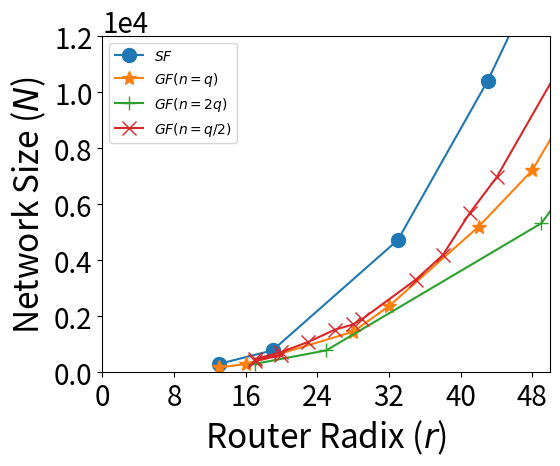
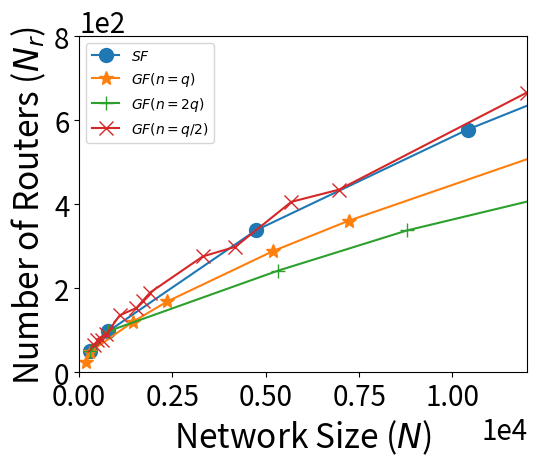
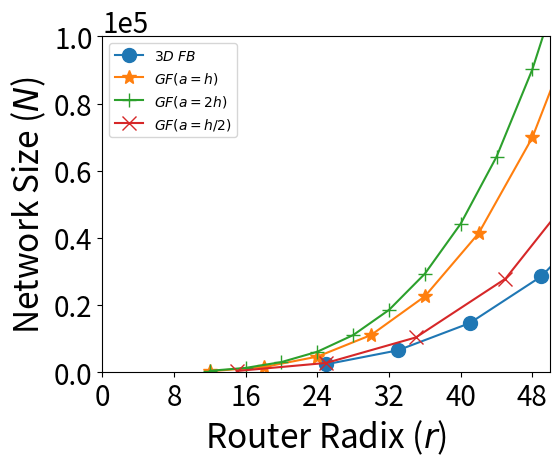
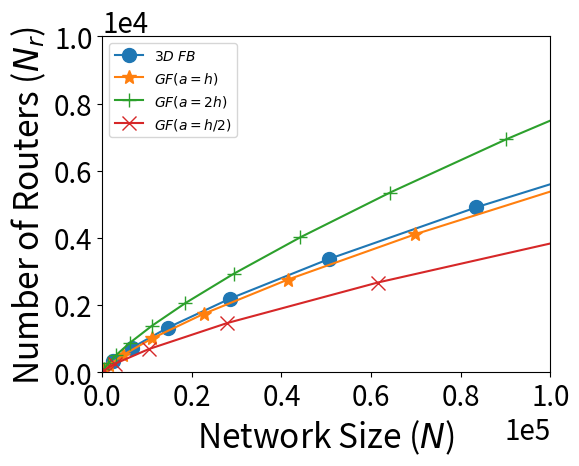
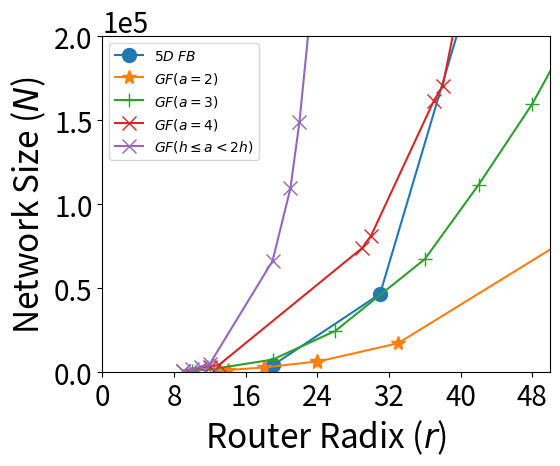
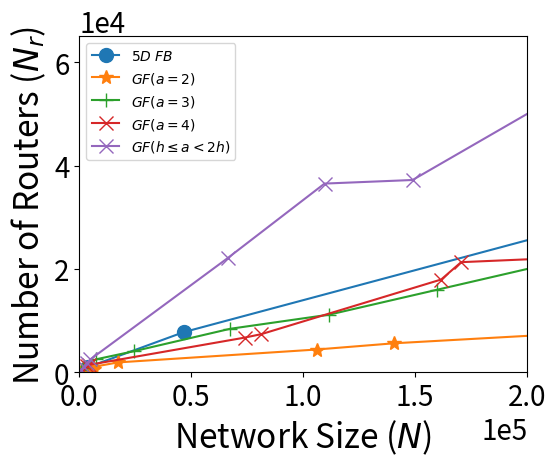

Here is the Python script that generated these plots, in order:
#! python3

import numpy as np
import matplotlib as mpl
import matplotlib.pyplot as plt

trans = True

def run():
  r = 48
  ps = np.arange(1, r+1, dtype=int)
  markers = ['o', '*', '+', 'x', '^', 'v', '<', '>']
  markersize = 10
  rxticks = np.arange(0, r+1, 8)

  # subfigure sf
  Rsf=np.array([50,98,338,578,722,1058,1682,1922,2738,3362,4418,5618,7442])
  Csf=np.array([65,175,1105,2465,3439,6095,12238,14927,25382,34481,51935,74975,113521])
  Ksf=np.array([7,11,19,25,29,35,43,47,55,61,71,79,91])
  Psf1=np.ceil(Csf*2/Rsf)
  Nsf1=Rsf*Psf1
  Ksf1=Psf1+Ksf
  Psf2=np.floor(Ksf/2)
  Nsf2=Rsf*Psf2
  Ksf2=Psf2+Ksf
  Psf3=np.ceil(Csf*2/(Rsf*0.67))
  Nsf3=Rsf*Psf3
  Ksf3=Psf3+Ksf
  Psf4=np.ceil(Csf*2/(Rsf*0.5))
  Nsf4=Rsf*Psf4
  Ksf4=Psf4+Ksf
  Psf5=np.ceil(Csf*2/(Rsf*0.35))
  Nsf5=Rsf*Psf5
  Ksf5=Psf5+Ksf

  R1=np.array([25,49,121,169,289,361,529,961,2209,2809,3721,5329])
  C1=np.array([38,72,342,564,1248,1750,3072,7470,25944,37206,56730,97236])
  K1=np.array([6,10,16,18,24,28,34,46,70,78,90,108])
  P11=np.ceil(C1*2/R1)
  N11=R1*P11
  K11=P11+K1
  P12=np.ceil(C1*2/(R1*0.75))
  N12=R1*P12
  K12=P12+K1
  P13=np.ceil(C1*2/(R1*0.67))
  N13=R1*P13
  K13=P13+K1
  P14=np.ceil(C1*2/(R1*0.5))
  N14=R1*P14
  K14=P14+K1
  P15=np.ceil(C1*2/(R1*0.35))
  N15=R1*P15
  K15=P15+K1

  R2=np.array([50,98,242,338,595,578,703,722,1058,1682,1922,2738,4606,5618,7442])
  C2=np.array([69,190,1331,2197,5202,4913,6498,6915,12226,24389,29791,50653,112800,148877,226981])
  K2=np.array([11,17,27,31,42,41,46,47,58,71,77,91,121,131,151])
  P21=np.ceil(C2*2/R2)
  N21=R2*P21
  K21=P21+K2
  P22=np.ceil(C2*2/(R2*0.75))
  N22=R2*P22
  K22=P22+K2
  P23=np.ceil(C2*2/(R2*0.67))
  N23=R2*P23
  K23=P23+K2
  P24=np.ceil(C2*2/(R2*0.5))
  N24=R2*P24
  K24=P24+K2
  P25=np.ceil(C2*2/(R2*0.35))
  N25=R2*P25
  K25=P25+K2

  R3=np.array([66,77,78,91,136,153,171,190,276,299,406,435,666,703,820,861,1128,1175,1378,1431,1830,1891,2278,2345,2628,2701,3160,3916,4656])
  C3=np.array([99,144,117,168,272,368,418,475,828,1014,1421,1712,2997,3450,4100,4268,6768,7470,8957,9774,13725,14724,19363,20502,24703,24966,31600,43076,55872])
  K3=np.array([11,12,11,12,15,16,18,19,23,24,27,28,35,36,39,40,47,48,51,52,59,60,67,68,71,72,79,87,95])
  P31=np.ceil(C3*2/R3)
  N31=R3*P31
  K31=P31+K3
  P32=np.ceil(C3*2/(R3*0.75))
  N32=R3*P32
  K32=P32+K3
  P33=np.ceil(C3*2/(R3*0.67))
  N33=R3*P33
  K33=P33+K3
  P34=np.ceil(C3*2/(R3*0.5))
  N34=R3*P34
  K34=P34+K3
  P35=np.ceil(C3*2/(R3*0.35))
  N35=R3*P35
  K35=P35+K3

  fig, ax = plt.subplots()
  ax.plot(Ksf4, Nsf4, marker=markers[0], markersize=markersize, label='$SF$')
  ax.plot(K14, N14, marker=markers[1], markersize=markersize, label='$GF(n=q)$')
  ax.plot(K24, N24, marker=markers[2], markersize=markersize, label='$GF(n=2q)$')
  ax.plot(K34, N34, marker=markers[3], markersize=markersize, label='$GF(n=q/2)$')
  ax.set_position([.2,.2,.7,.7])
  ax.set_xlim(0, 50)
  ax.set_xlabel('Router Radix ($r$)', fontsize=24, weight='normal')
  ax.set_ylim(0, 12000)
  ax.set_ylabel('Network Size ($N$)', fontsize=24, weight='normal')
  ax.set_xticks(rxticks)
  ax.ticklabel_format(style='sci', axis='y', scilimits=(0,0))
  ax.tick_params(labelsize=20)
  ax.yaxis.get_offset_text().set_fontsize(20)
  ax.legend(loc='upper left')
  fig.savefig("bbw_sf_a.pdf")

  if trans:
    fig, ax = plt.subplots()
    ax.plot(Nsf4, Rsf , marker=markers[0], markersize=markersize, label='$SF$')
    ax.plot(N14, R1, marker=markers[1], markersize=markersize, label='$GF(n=q)$')
    ax.plot(N24, R2, marker=markers[2], markersize=markersize, label='$GF(n=2q)$')
    ax.plot(N34, R3, marker=markers[3], markersize=markersize, label='$GF(n=q/2)$')
    ax.set_position([.2,.2,.7,.7])
    ax.set_xlim(0, 12000)
    ax.set_xlabel('Network Size ($N$)', fontsize=24, weight='normal')
    ax.set_ylim(0, 800)
    ax.set_ylabel('Number of Routers ($N_r$)', fontsize=24, weight='normal')
    ax.ticklabel_format(style='sci', scilimits=(0,0))
    ax.tick_params(labelsize=20)
    ax.xaxis.get_offset_text().set_fontsize(20)
    ax.yaxis.get_offset_text().set_fontsize(20)
    ax.legend(loc='upper left')
    fig.savefig("bbw_sf_b.pdf")
  else:
    fig, ax = plt.subplots()
    ax.plot(Rsf, Nsf4, marker=markers[0], markersize=markersize, label='$SF$')
    ax.plot(R1, N14, marker=markers[1], markersize=markersize, label='$GF(n=q)$')
    ax.plot(R2, N24, marker=markers[2], markersize=markersize, label='$GF(n=2q)$')
    ax.plot(R3, N34, marker=markers[3], markersize=markersize, label='$GF(n=q/2)$')
    ax.set_position([.2,.2,.7,.7])
    ax.set_xlim(0, 800)
    ax.set_xlabel('Number of Routers ($N_r$)', fontsize=24, weight='normal')
    ax.set_ylim(0, 12000)
    ax.set_ylabel('Network Size ($N$)', fontsize=24, weight='normal')
    ax.ticklabel_format(style='sci', scilimits=(0,0))
    ax.tick_params(labelsize=20)
    ax.xaxis.get_offset_text().set_fontsize(20)
    ax.yaxis.get_offset_text().set_fontsize(20)
    ax.legend(loc='upper left')
    fig.savefig("bbw_sf_b.pdf")

  # subfigure 3d fb
  nfb=np.arange(7,33,2)
  Rfb=np.power(nfb,3)
  Cfb=np.power(nfb,4)/4
  Kfb=3*(nfb-1)
  Pfb1=np.ceil(Cfb*2/Rfb)
  Nfb1=Rfb*Pfb1
  Kfb1=Pfb1+Kfb
  Pfb2=np.ceil(Cfb*2/(Rfb*0.75))
  Nfb2=Rfb*Pfb2
  Kfb2=Pfb2+Kfb
  Pfb3=np.ceil(Cfb*2/(Rfb*0.67))
  Nfb3=Rfb*Pfb3
  Kfb3=Pfb3+Kfb
  Pfb4=np.ceil(Cfb*2/(Rfb*0.5))
  Nfb4=Rfb*Pfb4
  Kfb4=Pfb4+Kfb
  Pfb5=np.ceil(Cfb*2/(Rfb*0.35))
  Nfb5=Rfb*Pfb5
  Kfb5=Pfb5+Kfb
  Aq1=np.arange(4,50,2)
  Kq1=Aq1
  Rq1=(Aq1*Kq1+1)*Aq1
  nq1=Aq1*Kq1+1
  Cq1=np.ceil(nq1/2)*np.floor(nq1/2)
  Pq11=np.ceil(Cq1*2/Rq1)
  Nq11=Pq11*Rq1
  Kq11=Pq11+Kq1+Aq1-1
  Pq12=np.ceil(Cq1*2/(Rq1*0.75))
  Nq12=Pq12*Rq1
  Kq12=Pq12+Kq1+Aq1-1
  Pq13=np.ceil(Cq1*2/(Rq1*0.67))
  Nq13=Pq13*Rq1
  Kq13=Pq13+Kq1+Aq1-1
  Pq14=np.ceil(Cq1*2/(Rq1*0.5))
  Nq14=Pq14*Rq1
  Kq14=Pq14+Kq1+Aq1-1
  Pq15=np.ceil(Cq1*2/(Rq1*0.35))
  Nq15=Pq15*Rq1
  Kq15=Pq15+Kq1+Aq1-1
  Aq2=np.arange(6,70,2)
  Kq2=Aq2/2
  Rq2=(Aq2*Kq2+1)*Aq2
  nq2=Aq2*Kq2+1
  Cq2=np.ceil(nq2/2)*np.floor(nq2/2)
  Pq21=np.ceil(Cq2*2/Rq2)
  Nq21=Pq21*Rq2
  Kq21=Pq21+Kq2+Aq2-1
  Pq22=np.ceil(Cq2*2/(Rq2*0.75))
  Nq22=Pq22*Rq2
  Kq22=Pq22+Kq2+Aq2-1
  Pq23=np.ceil(Cq2*2/(Rq2*0.67))
  Nq23=Pq23*Rq2
  Kq23=Pq23+Kq2+Aq2-1
  Pq24=np.ceil(Cq2*2/(Rq2*0.5))
  Nq24=Pq24*Rq2
  Kq24=Pq24+Kq2+Aq2-1
  Pq25=np.ceil(Cq2*2/(Rq2*0.35))
  Nq25=Pq25*Rq2
  Kq25=Pq25+Kq2+Aq2-1
  Aq3=np.arange(3,50,2)
  Kq3=Aq3*2
  Rq3=(Aq3*Kq3+1)*Aq3
  nq3=Aq3*Kq3+1
  Cq3=np.ceil(nq3/2)*np.floor(nq3/2)
  Pq31=np.ceil(Cq3*2/Rq3)
  Nq31=Pq31*Rq3
  Kq31=Pq31+Kq3+Aq3-1
  Pq32=np.ceil(Cq3*2/(Rq3*0.75))
  Nq32=Pq32*Rq3
  Kq32=Pq32+Kq3+Aq3-1
  Pq33=np.ceil(Cq3*2/(Rq3*0.67))
  Nq33=Pq33*Rq3
  Kq33=Pq33+Kq3+Aq3-1
  Pq34=np.ceil(Cq3*2/(Rq3*0.5))
  Nq34=Pq34*Rq3
  Kq34=Pq34+Kq3+Aq3-1
  Pq35=np.ceil(Cq3*2/(Rq3*0.35))
  Nq35=Pq35*Rq3
  Kq35=Pq35+Kq3+Aq3-1

  fig, ax = plt.subplots()
  ax.plot(Kfb4, Nfb4, marker=markers[0], markersize=markersize, label='$3D\ FB$')
  ax.plot(Kq14, Nq14, marker=markers[1], markersize=markersize, label='$GF(a=h)$')
  ax.plot(Kq24, Nq24, marker=markers[2], markersize=markersize, label='$GF(a=2h)$')
  ax.plot(Kq34, Nq34, marker=markers[3], markersize=markersize, label='$GF(a=h/2)$')
  ax.set_position([.2,.2,.7,.7])
  ax.set_xlim(0, 50)
  ax.set_xlabel('Router Radix ($r$)', fontsize=24, weight='normal')
  ax.set_ylim(0, 100000)
  ax.set_ylabel('Network Size ($N$)', fontsize=24, weight='normal')
  ax.set_xticks(rxticks)
  ax.ticklabel_format(style='sci', axis='y', scilimits=(0,0))
  ax.tick_params(labelsize=20)
  ax.yaxis.get_offset_text().set_fontsize(20)
  ax.legend(loc='upper left')
  fig.savefig("bbw_3dfb_a.pdf")

  if trans:
    fig, ax = plt.subplots()
    ax.plot(Nfb4, Rfb, marker=markers[0], markersize=markersize, label='$3D\ FB$')
    ax.plot(Nq14, Rq1, marker=markers[1], markersize=markersize, label='$GF(a=h)$')
    ax.plot(Nq24, Rq2, marker=markers[2], markersize=markersize, label='$GF(a=2h)$')
    ax.plot(Nq34, Rq3, marker=markers[3], markersize=markersize, label='$GF(a=h/2)$')
    ax.set_position([.2,.2,.7,.7])
    ax.set_xlim(0, 100000)
    ax.set_xlabel('Network Size ($N$)', fontsize=24, weight='normal')
    ax.set_ylim(0, 10000)
    ax.set_ylabel('Number of Routers ($N_r$)', fontsize=24, weight='normal')
    ax.ticklabel_format(style='sci', scilimits=(0,0))
    ax.tick_params(labelsize=20)
    ax.xaxis.get_offset_text().set_fontsize(20)
    ax.yaxis.get_offset_text().set_fontsize(20)
    ax.legend(loc='upper left')
    fig.savefig("bbw_3dfb_b.pdf")
  else:
    fig, ax = plt.subplots()
    ax.plot(Rfb, Nfb4 , marker=markers[0], markersize=markersize, label='$3D\ FB$')
    ax.plot(Rq1, Nq14, marker=markers[1], markersize=markersize, label='$GF(a=h)$')
    ax.plot(Rq2, Nq24, marker=markers[2], markersize=markersize, label='$GF(a=2h)$')
    ax.plot(Rq3, Nq34, marker=markers[3], markersize=markersize, label='$GF(a=h/2)$')
    ax.set_position([.2,.2,.7,.7])
    ax.set_xlim(0, 10000)
    ax.set_xlabel('Number of Routers ($N_r$)', fontsize=24, weight='normal')
    ax.set_ylim(0, 100000)
    ax.set_ylabel('Network Size ($N$)', fontsize=24, weight='normal')
    ax.ticklabel_format(style='sci', scilimits=(0,0))
    ax.tick_params(labelsize=20)
    ax.xaxis.get_offset_text().set_fontsize(20)
    ax.yaxis.get_offset_text().set_fontsize(20)
    ax.legend(loc='upper left')
    fig.savefig("bbw_3dfb_b.pdf")

  # subfigure 5d fb
  n5fb=np.arange(4,20,2)
  R5fb=np.power(n5fb,5)
  C5fb=np.power(n5fb,6)/4
  K5fb=5*(n5fb-1)
  P5fb1=np.ceil(C5fb*2/R5fb)
  N5fb1=R5fb*P5fb1
  K5fb1=P5fb1+K5fb
  P5fb2=np.ceil(C5fb*2/(R5fb*0.75))
  N5fb2=R5fb*P5fb2
  K5fb2=P5fb2+K5fb
  P5fb3=np.ceil(C5fb*2/(R5fb*0.67))
  N5fb3=R5fb*P5fb3
  K5fb3=P5fb3+K5fb
  P5fb4=np.ceil(C5fb*2/(R5fb*0.5))
  N5fb4=R5fb*P5fb4
  K5fb4=P5fb4+K5fb
  P5fb5=np.ceil(C5fb*2/(R5fb*0.35))
  N5fb5=R5fb*P5fb5
  K5fb5=P5fb5+K5fb
  Rnq1=np.array([242,338,578,722,1058,1922,4418,5618,7442,10658,12482,13778,15842])
  Cnq1=np.array([204,290,693,1531,1542,3860,25764,34686,52850,95033,115482,134602,171521])
  Knq1=np.array([8,9,12,14,17,23,35,39,45,54,59,62,66])
  Pnq11=np.ceil(Cnq1*2/Rnq1)
  Nnq11=Rnq1*Pnq11
  Knq11=Pnq11+Knq1+1
  Pnq12=np.ceil(Cnq1*2/(Rnq1*0.75))
  Nnq12=Rnq1*Pnq12
  Knq12=Pnq12+Knq1+1
  Pnq13=np.ceil(Cnq1*2/(Rnq1*0.67))
  Nnq13=Rnq1*Pnq13
  Knq13=Pnq13+Knq1+1
  Pnq14=np.ceil(Cnq1*2/(Rnq1*0.5))
  Nnq14=Rnq1*Pnq14
  Knq14=Pnq14+Knq1+1
  Pnq15=np.ceil(Cnq1*2/(Rnq1*0.35))
  Nnq15=Rnq1*Pnq15
  Knq15=Pnq15+Knq1+1
  Rnq2=np.array([507,867,2523,4107,8427,11163,15987,23763,28227,30603,38307])
  Cnq2=np.array([212,356,1762,5594,15726,25932,39808,57886,103146,110830,157520])
  Knq2=np.array([6,8,14,18,26,30,36,44,48,50,56])
  Pnq21=np.ceil(Cnq2*2/Rnq2)
  Nnq21=Rnq2*Pnq21
  Knq21=Pnq21+Knq2+2
  Pnq22=np.ceil(Cnq2*2/(Rnq2*0.75))
  Nnq22=Rnq2*Pnq22
  Knq22=Pnq22+Knq2+2
  Pnq23=np.ceil(Cnq2*2/(Rnq2*0.67))
  Nnq23=Rnq2*Pnq23
  Knq23=Pnq23+Knq2+2
  Pnq24=np.ceil(Cnq2*2/(Rnq2*0.5))
  Nnq24=Rnq2*Pnq24
  Knq24=Pnq24+Knq2+2
  Pnq25=np.ceil(Cnq2*2/(Rnq2*0.35))
  Nnq25=Rnq2*Pnq25
  Knq25=Pnq25+Knq2+2
  Rnq3=np.array([484,1156,1444,6724,7396,17956,21316,31684,37636,45796,51076,68644])
  Cnq3=np.array([216,686,1012,17172,18896,35942,42168,176220,126597,305869,138786,535112])
  Knq3=np.array([4,6,7,15,16,25,27,33,36,40,42,49])
  Pnq31=np.ceil(Cnq3*2/Rnq3)
  Nnq31=Rnq3*Pnq31
  Knq31=Pnq31+Knq3+3
  Pnq32=np.ceil(Cnq3*2/(Rnq3*0.75))
  Nnq32=Rnq3*Pnq32
  Knq32=Pnq32+Knq3+3
  Pnq33=np.ceil(Cnq3*2/(Rnq3*0.67))
  Nnq33=Rnq3*Pnq33
  Knq33=Pnq33+Knq3+3
  Pnq34=np.ceil(Cnq3*2/(Rnq3*0.5))
  Nnq34=Rnq3*Pnq34
  Knq34=Pnq34+Knq3+3
  Pnq35=np.ceil(Cnq3*2/(Rnq3*0.35))
  Nnq35=Rnq3*Pnq35
  Knq35=Pnq35+Knq3+3
  Rnq4=np.array([484,1014,1734,2527,22090,36517,37210,63928,183184,178766])
  Cnq4=np.array([216,352,766,1218,15152,20596,29956,58980,166656,200292])
  Knq4=np.array([4,3,4,4,7,6,9,9,10,12])
  anq4=np.array([3,5,5,6,9,12,9,11,15,13])
  Pnq41=np.ceil(Cnq4*2/Rnq4)
  Nnq41=Rnq4*Pnq41
  Knq41=Pnq41+Knq4+anq4
  Pnq42=np.ceil(Cnq4*2/(Rnq4*0.75))
  Nnq42=Rnq4*Pnq42
  Knq42=Pnq42+Knq4+anq4
  Pnq43=np.ceil(Cnq4*2/(Rnq4*0.67))
  Nnq43=Rnq4*Pnq43
  Knq43=Pnq43+Knq4+anq4
  Pnq44=np.ceil(Cnq4*2/(Rnq4*0.5))
  Nnq44=Rnq4*Pnq44
  Knq44=Pnq44+Knq4+anq4
  Pnq45=np.ceil(Cnq4*2/(Rnq4*0.35))
  Nnq45=Rnq4*Pnq45
  Knq45=Pnq45+Knq4+anq4

  fig, ax = plt.subplots()
  ax.plot(K5fb4, N5fb4, marker=markers[0], markersize=markersize, label='$5D\ FB$')
  ax.plot(Knq14, Nnq14, marker=markers[1], markersize=markersize, label='$GF(a=2)$')
  ax.plot(Knq24, Nnq24, marker=markers[2], markersize=markersize, label='$GF(a=3)$')
  ax.plot(Knq34, Nnq34, marker=markers[3], markersize=markersize, label='$GF(a=4)$')
  ax.plot(Knq44, Nnq44, marker=markers[3], markersize=markersize, label='$GF(h \leq a < 2h)$')
  ax.set_position([.2,.2,.7,.7])
  ax.set_xlim(0, 50)
  ax.set_xlabel('Router Radix ($r$)', fontsize=24, weight='normal')
  ax.set_ylim(0, 200000)
  ax.set_ylabel('Network Size ($N$)', fontsize=24, weight='normal')
  ax.set_xticks(rxticks)
  ax.ticklabel_format(style='sci', axis='y', scilimits=(0,0))
  ax.tick_params(labelsize=20)
  ax.yaxis.get_offset_text().set_fontsize(20)
  ax.legend(loc='upper left')
  fig.savefig("bbw_5dfb_a.pdf")

  if trans:
    fig, ax = plt.subplots()
    ax.plot(N5fb4, R5fb, marker=markers[0], markersize=markersize, label='$5D\ FB$')
    ax.plot(Nnq14, Rnq1, marker=markers[1], markersize=markersize, label='$GF(a=2)$')
    ax.plot(Nnq24, Rnq2, marker=markers[2], markersize=markersize, label='$GF(a=3)$')
    ax.plot(Nnq34, Rnq3, marker=markers[3], markersize=markersize, label='$GF(a=4)$')
    ax.plot(Nnq44, Rnq4, marker=markers[3], markersize=markersize, label='$GF(h \leq a < 2h)$')
    ax.set_position([.2,.2,.7,.7])
    ax.set_xlim(0, 200000)
    ax.set_xlabel('Network Size ($N$)', fontsize=24, weight='normal')
    ax.set_ylim(0, 65000)
    ax.set_ylabel('Number of Routers ($N_r$)', fontsize=24, weight='normal')
    ax.ticklabel_format(style='sci', scilimits=(0,0))
    ax.tick_params(labelsize=20)
    ax.xaxis.get_offset_text().set_fontsize(20)
    ax.yaxis.get_offset_text().set_fontsize(20)
    ax.legend(loc='upper left')
    fig.savefig("bbw_5dfb_b.pdf")
  else:
    fig, ax = plt.subplots()
    ax.plot(R5fb, N5fb4, marker=markers[0], markersize=markersize, label='$5D\ FB$')
    ax.plot(Rnq1, Nnq14, marker=markers[1], markersize=markersize, label='$GF(a=2)$')
    ax.plot(Rnq2, Nnq24, marker=markers[2], markersize=markersize, label='$GF(a=3)$')
    ax.plot(Rnq3, Nnq34, marker=markers[3], markersize=markersize, label='$GF(a=4)$')
    ax.plot(Rnq4, Nnq44, marker=markers[3], markersize=markersize, label='$GF(h \leq a < 2h)$')
    ax.set_position([.2,.2,.7,.7])
    ax.set_xlim(0, 65000)
    ax.set_xlabel('Number of Routers ($N_r$)', fontsize=24, weight='normal')
    ax.set_ylim(0, 200000)
    ax.set_ylabel('Network Size ($N$)', fontsize=24, weight='normal')
    ax.ticklabel_format(style='sci', scilimits=(0,0))
    ax.tick_params(labelsize=20)
    ax.xaxis.get_offset_text().set_fontsize(20)
    ax.yaxis.get_offset_text().set_fontsize(20)
    ax.legend(loc='upper left')
    fig.savefig("bbw_5dfb_b.pdf")
  


if __name__ == '__main__':
  run()
